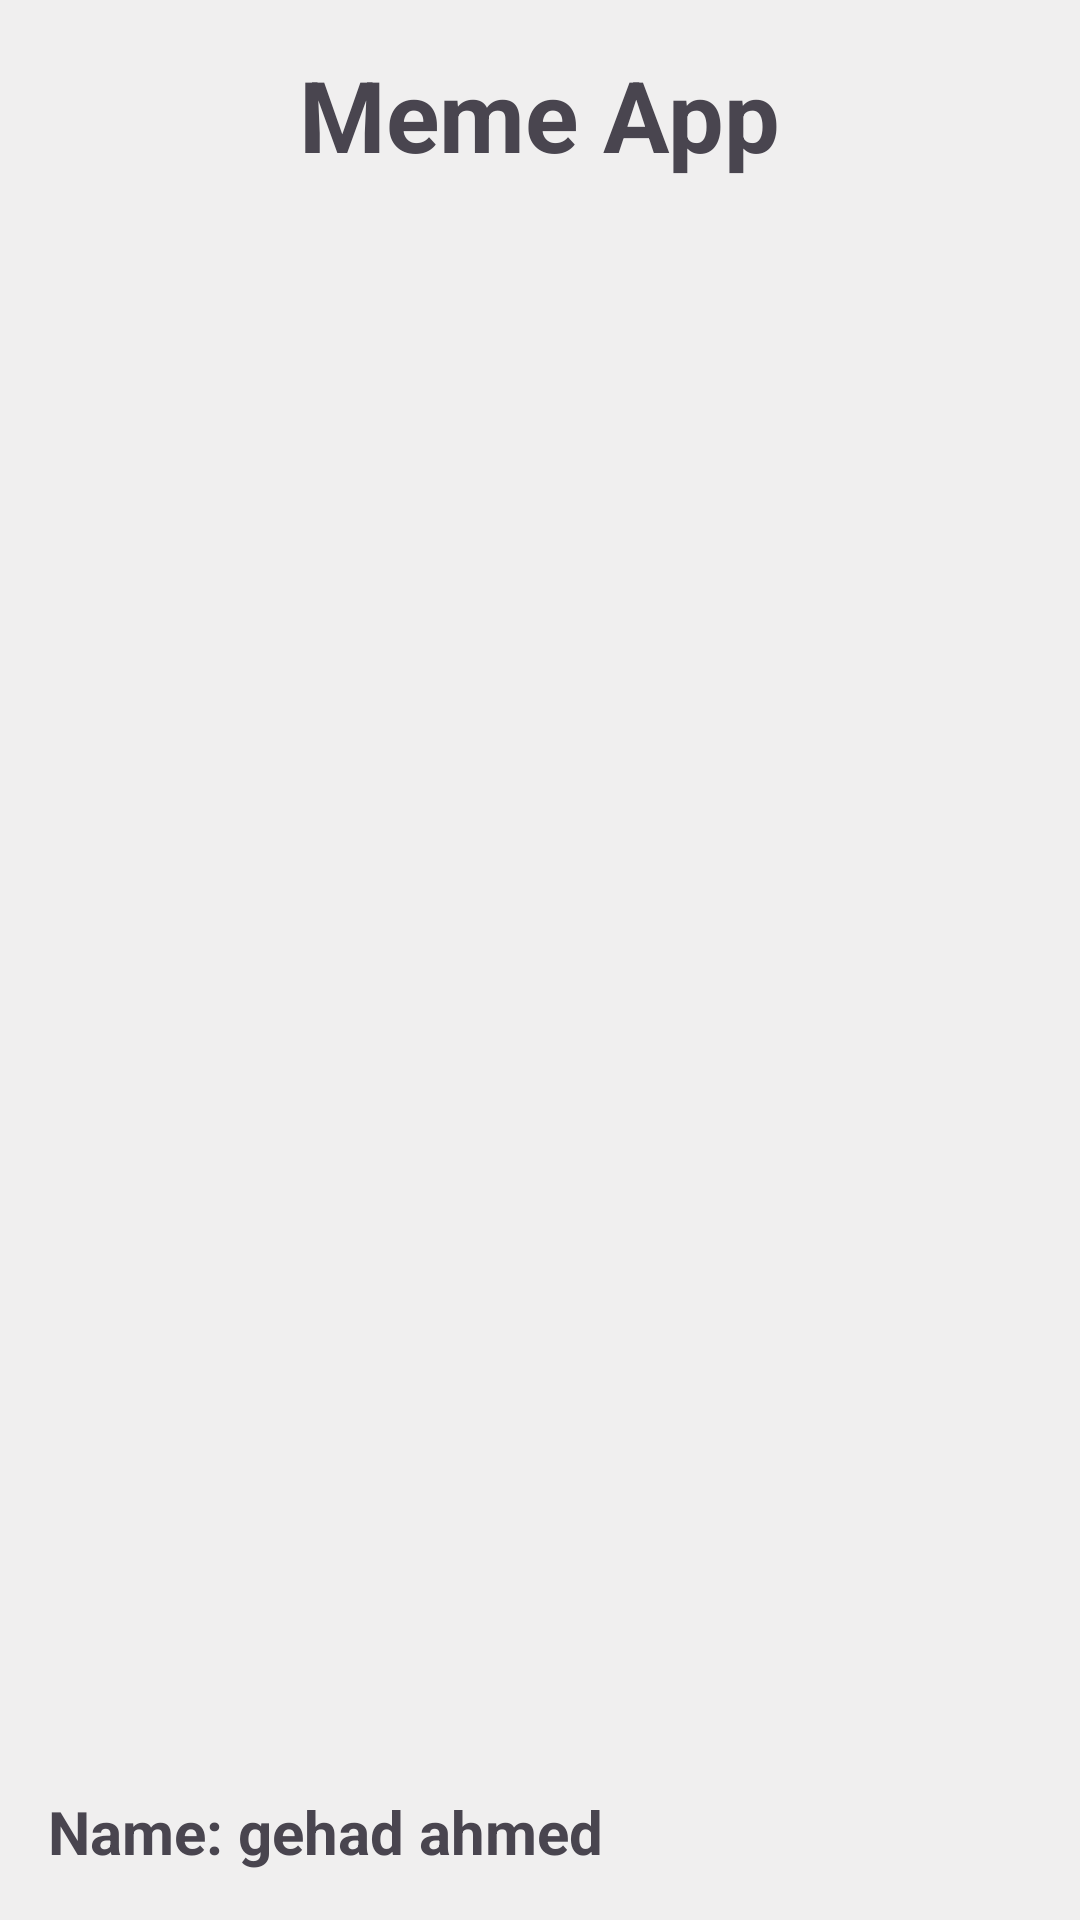

Layout XML and referenced resources for this Android screen:
<!-- AndroidManifest.xml: application theme Theme.MyTask1 -->
<!-- res/layout/activity_main.xml -->
<?xml version="1.0" encoding="utf-8"?>
<LinearLayout xmlns:android="http://schemas.android.com/apk/res/android"
    android:layout_width="match_parent"
    android:layout_height="match_parent"
    android:orientation="vertical"
    android:background="#F0EFEF"
    android:padding="16dp">

    <TextView
        android:layout_width="wrap_content"
        android:layout_height="wrap_content"
        android:layout_gravity="center"
        android:text="@string/meme_app"
        android:textSize="33dp"
        android:textStyle="bold"/>

    <ImageView
        android:layout_width="wrap_content"
        android:layout_height="wrap_content"
        android:layout_weight="1"
        android:layout_marginTop="20dp"
        android:scaleType="fitXY"
        android:src="@drawable/image1" />

    <ImageView
        android:layout_width="wrap_content"
        android:layout_height="wrap_content"
        android:layout_marginTop="20dp"
        android:scaleType="fitXY"
        android:src="@drawable/image2" />
    <TextView
        android:layout_width="wrap_content"
        android:layout_height="wrap_content"
        android:text="Name: gehad ahmed"
        android:textSize="20dp"
        android:textStyle="bold"/>


</LinearLayout>
<!-- resources referenced by this layout -->
<resources>
  <string name="meme_app">Meme App</string>
  <style name="Theme.MyTask1" parent="Base.Theme.MyTask1" />
  <style name="Base.Theme.MyTask1" parent="Theme.Material3.DayNight.NoActionBar">
          
          
      </style>
</resources>
